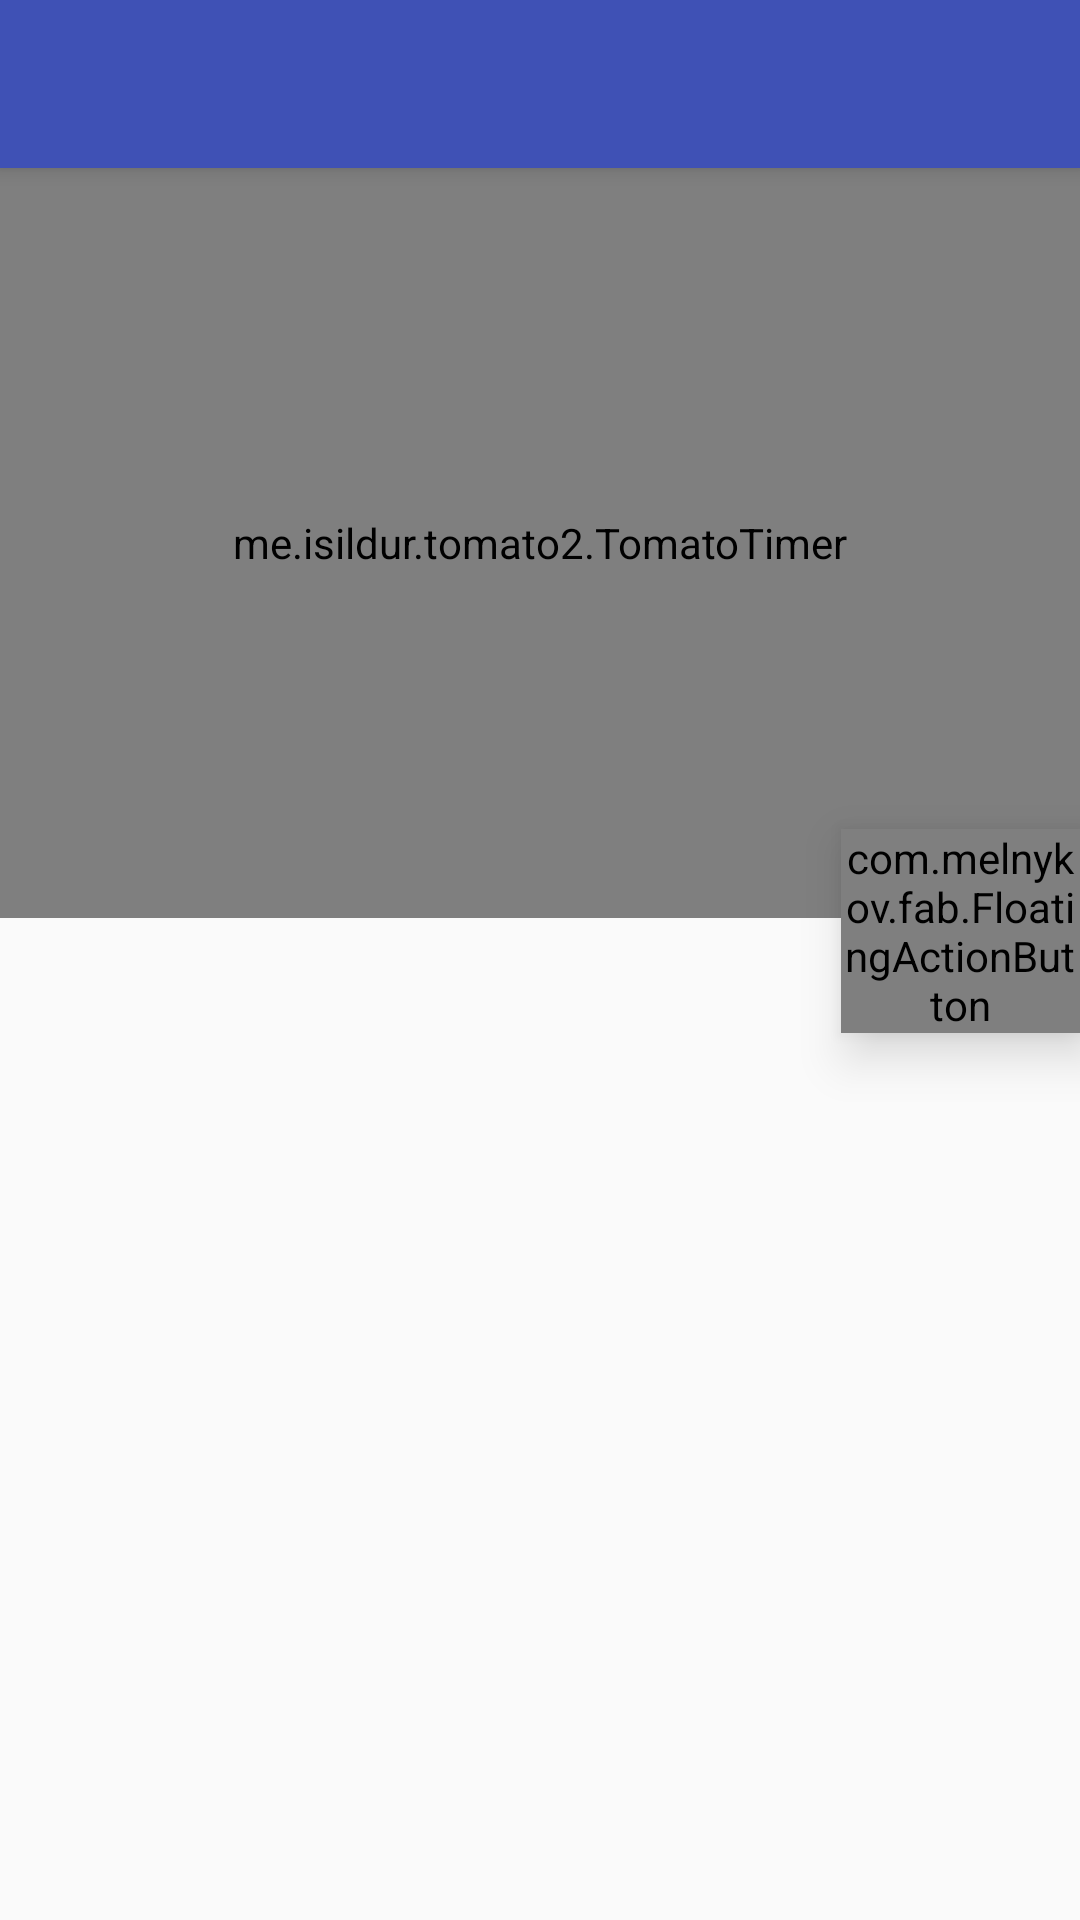

The Android layout XML behind this screen, and the referenced resources:
<!-- AndroidManifest.xml: application theme AppTheme -->
<!-- res/layout/activity_main.xml -->
<?xml version="1.0" encoding="utf-8"?>
<RelativeLayout
    xmlns:android="http://schemas.android.com/apk/res/android"
    xmlns:tools="http://schemas.android.com/tools"
    xmlns:app="http://schemas.android.com/apk/res-auto"
    android:orientation="vertical"
    android:layout_width="match_parent"
    android:layout_height="match_parent"
    tools:context="me.isildur.tomato2.MainActivity">

    <android.support.v7.widget.Toolbar
        android:id="@+id/my_toolbar"
        android:layout_width="match_parent"
        android:layout_height="?attr/actionBarSize"
        android:layout_alignParentTop="true"
        android:background="?attr/colorPrimary"
        android:elevation="4dp"
        android:theme="@style/ThemeOverlay.AppCompat.Dark.ActionBar"
        app:popupTheme="@style/ThemeOverlay.AppCompat.Light">
    </android.support.v7.widget.Toolbar>

    <FrameLayout
        android:id="@+id/timer_block"
        android:layout_width="match_parent"
        android:layout_height="250dp"
        android:layout_below="@id/my_toolbar">

        <me.isildur.tomato2.TomatoTimer
            android:id="@+id/timer"
            android:layout_height="match_parent"
            android:layout_width="match_parent"
            app:state="0"/>

        

    </FrameLayout>

    <android.support.v7.widget.RecyclerView
        android:id="@+id/my_recycler_view"
        android:layout_below="@id/timer_block"
        android:scrollbars="vertical"
        android:layout_width="match_parent"
        android:layout_height="match_parent"/>

    <com.melnykov.fab.FloatingActionButton
        android:id="@+id/fab"
        android:layout_width="wrap_content"
        android:layout_height="wrap_content"
        android:src="@mipmap/ic_add_white_24dp"
        android:elevation="10dp"
        app:fab_colorNormal="@color/colorAccent"
        app:fab_colorPressed="@color/colorPrimary"
        app:fab_colorRipple="@color/colorPrimaryLight"
        android:layout_below="@id/timer_block"
        android:layout_toRightOf="@id/my_recycler_view"
        android:layout_marginTop="-30dp"
        android:layout_marginLeft="-80dp"/>

</RelativeLayout>
<!-- resources referenced by this layout -->
<resources>
  <color name="colorAccent">#FF4081</color>
  <color name="colorPrimary">#3F51B5</color>
  <color name="colorPrimaryLight">#4959bb</color>
  <color name="white">#ffffff</color>
  <style name="AppTheme" parent="Theme.AppCompat.Light.NoActionBar">
          
          <item name="windowNoTitle">true</item>
          <item name="colorPrimary">@color/colorPrimary</item>
          <item name="colorPrimaryDark">@color/colorPrimaryDark</item>
          <item name="colorAccent">@color/colorAccent</item>
          <item name="android:navigationBarColor">@color/primary_material_light</item>
          <item name="android:editTextStyle">@style/EditTextTheme</item>
      </style>
  <color name="colorPrimaryDark">#303F9F</color>
  <style name="EditTextTheme" parent="Widget.AppCompat.EditText">
          <item name="colorControlNormal">@color/colorDialog</item>
          <item name="colorControlHighlight">@color/colorDialog</item>
          <item name="colorControlActivated">@color/colorDialog</item>
      </style>
  <color name="colorDialog">#328073</color>
</resources>
